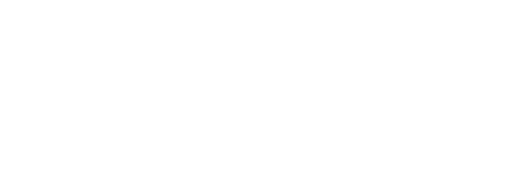
t = 0.00 s
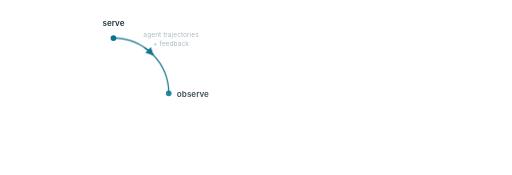
t = 1.67 s
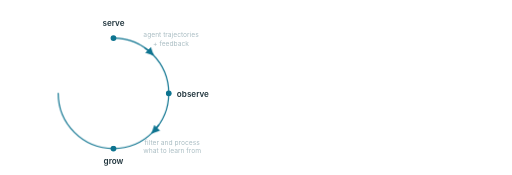
t = 3.33 s
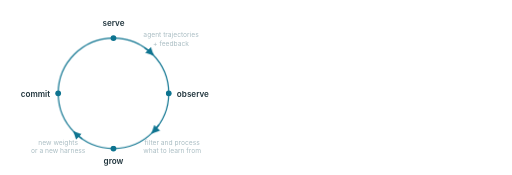
t = 5.00 s
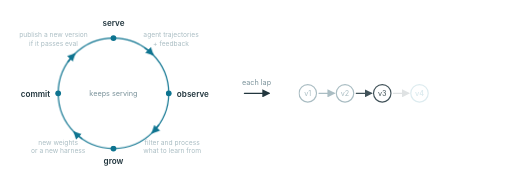
t = 6.67 s
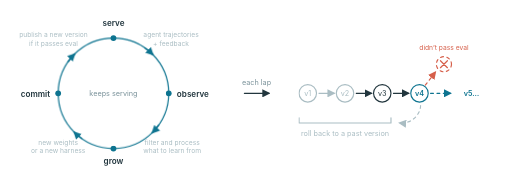
t = 8.33 s

The animated SVG that drew these frames (rendered in a browser with its animation timeline set to each time). Animation: 29 CSS @keyframes rules; frames cover the first 8.33 s, repeats indefinitely.

<svg xmlns="http://www.w3.org/2000/svg" width="1760" height="600" viewBox="0 0 880 300" font-family="-apple-system, 'Segoe UI', Helvetica, Arial, sans-serif">
  <style>
    text { font-family: -apple-system, 'Segoe UI', Helvetica, Arial, sans-serif; fill: #22363E; }
    .m { fill: #7A929A; } .f { fill: #AABDC3; } .a { fill: #0E7490; } .c { fill: #D65F4A; }
    .lab { font-size: 14px; } .sm { font-size: 12.5px; } .xs { font-size: 11.5px; }
    .draw { stroke: #22363E; stroke-width: 2; fill: none; stroke-linecap: round; stroke-linejoin: round; }
    .draw-f { stroke: #AABDC3; stroke-width: 2; fill: none; stroke-linecap: round; stroke-linejoin: round; }
    .draw-a { stroke: #0E7490; stroke-width: 2; fill: none; stroke-linecap: round; stroke-linejoin: round; }
    .draw-c { stroke: #D65F4A; stroke-width: 2; fill: none; stroke-linecap: round; stroke-linejoin: round; }
    .dash { stroke-dasharray: 5 6; }
    .arc { stroke-dasharray: 150; stroke-dashoffset: 0; }
    @keyframes k1 { 0%,1.11% {opacity:0} 3.06%,95.5% {opacity:1} 100% {opacity:0} }
    .g1 { animation: k1 12s linear infinite; }
    @keyframes k2 { 0%,3.33% {opacity:0} 5.28%,95.5% {opacity:1} 100% {opacity:0} }
    @keyframes d2 { 0%,3.33% {stroke-dashoffset:150} 11.11%,100% {stroke-dashoffset:0} }
    .g2 { animation: k2 12s linear infinite, d2 12s linear infinite; }
    @keyframes k3 { 0%,8.33% {opacity:0} 10.28%,95.5% {opacity:1} 100% {opacity:0} }
    .g3 { animation: k3 12s linear infinite; }
    @keyframes k4 { 0%,11.39% {opacity:0} 13.33%,95.5% {opacity:1} 100% {opacity:0} }
    .g4 { animation: k4 12s linear infinite; }
    @keyframes k5 { 0%,12.22% {opacity:0} 14.17%,95.5% {opacity:1} 100% {opacity:0} }
    .g5 { animation: k5 12s linear infinite; }
    @keyframes k6 { 0%,14.44% {opacity:0} 16.39%,95.5% {opacity:1} 100% {opacity:0} }
    @keyframes d6 { 0%,14.44% {stroke-dashoffset:150} 22.22%,100% {stroke-dashoffset:0} }
    .g6 { animation: k6 12s linear infinite, d6 12s linear infinite; }
    @keyframes k7 { 0%,19.44% {opacity:0} 21.39%,95.5% {opacity:1} 100% {opacity:0} }
    .g7 { animation: k7 12s linear infinite; }
    @keyframes k8 { 0%,22.5% {opacity:0} 24.44%,95.5% {opacity:1} 100% {opacity:0} }
    .g8 { animation: k8 12s linear infinite; }
    @keyframes k9 { 0%,23.33% {opacity:0} 25.28%,95.5% {opacity:1} 100% {opacity:0} }
    .g9 { animation: k9 12s linear infinite; }
    @keyframes k10 { 0%,25.56% {opacity:0} 27.5%,95.5% {opacity:1} 100% {opacity:0} }
    @keyframes d10 { 0%,25.56% {stroke-dashoffset:150} 33.33%,100% {stroke-dashoffset:0} }
    .g10 { animation: k10 12s linear infinite, d10 12s linear infinite; }
    @keyframes k11 { 0%,30.56% {opacity:0} 32.5%,95.5% {opacity:1} 100% {opacity:0} }
    .g11 { animation: k11 12s linear infinite; }
    @keyframes k12 { 0%,33.61% {opacity:0} 35.56%,95.5% {opacity:1} 100% {opacity:0} }
    .g12 { animation: k12 12s linear infinite; }
    @keyframes k13 { 0%,34.44% {opacity:0} 36.39%,95.5% {opacity:1} 100% {opacity:0} }
    .g13 { animation: k13 12s linear infinite; }
    @keyframes k14 { 0%,36.67% {opacity:0} 38.61%,95.5% {opacity:1} 100% {opacity:0} }
    @keyframes d14 { 0%,36.67% {stroke-dashoffset:150} 44.44%,100% {stroke-dashoffset:0} }
    .g14 { animation: k14 12s linear infinite, d14 12s linear infinite; }
    @keyframes k15 { 0%,41.67% {opacity:0} 43.61%,95.5% {opacity:1} 100% {opacity:0} }
    .g15 { animation: k15 12s linear infinite; }
    @keyframes k16 { 0%,44.72% {opacity:0} 46.67%,95.5% {opacity:1} 100% {opacity:0} }
    .g16 { animation: k16 12s linear infinite; }
    @keyframes k17 { 0%,46.11% {opacity:0} 48.06%,95.5% {opacity:1} 100% {opacity:0} }
    .g17 { animation: k17 12s linear infinite; }
    @keyframes k18 { 0%,48.89% {opacity:0} 50.83%,95.5% {opacity:1} 100% {opacity:0} }
    .g18 { animation: k18 12s linear infinite; }
    @keyframes k19 { 0%,51.11% {opacity:0} 53.06%,95.5% {opacity:1} 100% {opacity:0} }
    .g19 { animation: k19 12s linear infinite; }
    @keyframes k20 { 0%,52.5% {opacity:0} 54.44%,95.5% {opacity:1} 100% {opacity:0} }
    .g20 { animation: k20 12s linear infinite; }
    @keyframes k21 { 0%,53.89% {opacity:0} 55.83%,95.5% {opacity:1} 100% {opacity:0} }
    .g21 { animation: k21 12s linear infinite; }
    @keyframes k22 { 0%,55.28% {opacity:0} 57.22%,95.5% {opacity:1} 100% {opacity:0} }
    .g22 { animation: k22 12s linear infinite; }
    @keyframes k23 { 0%,58.33% {opacity:0} 60.28%,95.5% {opacity:1} 100% {opacity:0} }
    .g23 { animation: k23 12s linear infinite; }
    @keyframes k24 { 0%,62.22% {opacity:0} 64.17%,95.5% {opacity:1} 100% {opacity:0} }
    .g24 { animation: k24 12s linear infinite; }
    @keyframes k25 { 0%,66.67% {opacity:0} 68.61%,95.5% {opacity:1} 100% {opacity:0} }
    .g25 { animation: k25 12s linear infinite; }
    @media (prefers-reduced-motion: reduce) {
      g[class^="g"] { animation: none !important; }
      .arc { stroke-dashoffset: 0 !important; }
    }
  </style>
  <defs>
    <marker id="l-ink" viewBox="0 0 10 10" refX="8" refY="5" markerWidth="7" markerHeight="7" orient="auto">
      <path d="M0 0 L10 5 L0 10 z" fill="#22363E"/>
    </marker>
    <marker id="l-faint" viewBox="0 0 10 10" refX="8" refY="5" markerWidth="7" markerHeight="7" orient="auto">
      <path d="M0 0 L10 5 L0 10 z" fill="#AABDC3"/>
    </marker>
    <marker id="l-acc" viewBox="0 0 10 10" refX="8" refY="5" markerWidth="7" markerHeight="7" orient="auto">
      <path d="M0 0 L10 5 L0 10 z" fill="#0E7490"/>
    </marker>
    <marker id="l-cor" viewBox="0 0 10 10" refX="8" refY="5" markerWidth="7" markerHeight="7" orient="auto">
      <path d="M0 0 L10 5 L0 10 z" fill="#D65F4A"/>
    </marker>
  </defs>

  <g class="g1"><circle cx="195" cy="65" r="5" fill="#0E7490"/><text x="195" y="45" text-anchor="middle" class="lab" font-weight="600">serve</text></g>
  <g class="g2"><path d="M195 65 A95 95 0 0 1 290 160" class="draw-a arc"/></g>
  <g class="g3"><text x="294" y="64" text-anchor="middle" class="xs f">agent trajectories</text><text x="294" y="78" text-anchor="middle" class="xs f">+ feedback</text></g>
  <g class="g4"><path d="M249.5 82.2 A95 95 0 0 1 262.2 92.8" class="draw-a" marker-end="url(#l-acc)"/></g>
  <g class="g5"><circle cx="290" cy="160" r="5" fill="#0E7490"/><text x="304" y="166" text-anchor="start" class="lab" font-weight="600">observe</text></g>
  <g class="g6"><path d="M290 160 A95 95 0 0 1 195 255" class="draw-a arc"/></g>
  <g class="g7"><text x="296" y="248" text-anchor="middle" class="xs f">filter and process</text><text x="296" y="262" text-anchor="middle" class="xs f">what to learn from</text></g>
  <g class="g8"><path d="M272.8 214.5 A95 95 0 0 1 262.2 227.2" class="draw-a" marker-end="url(#l-acc)"/></g>
  <g class="g9"><circle cx="195" cy="255" r="5" fill="#0E7490"/><text x="195" y="282" text-anchor="middle" class="lab" font-weight="600">grow</text></g>
  <g class="g10"><path d="M195 255 A95 95 0 0 1 100 160" class="draw-a arc"/></g>
  <g class="g11"><text x="100" y="248" text-anchor="middle" class="xs f">new weights</text><text x="100" y="262" text-anchor="middle" class="xs f">or a new harness</text></g>
  <g class="g12"><path d="M140.5 237.8 A95 95 0 0 1 127.8 227.2" class="draw-a" marker-end="url(#l-acc)"/></g>
  <g class="g13"><circle cx="100" cy="160" r="5" fill="#0E7490"/><text x="86" y="166" text-anchor="end" class="lab" font-weight="600">commit</text></g>
  <g class="g14"><path d="M100 160 A95 95 0 0 1 195 65" class="draw-a arc"/></g>
  <g class="g15"><text x="92" y="64" text-anchor="middle" class="xs f">publish a new version</text><text x="92" y="78" text-anchor="middle" class="xs f">if it passes eval</text></g>
  <g class="g16"><path d="M117.2 105.5 A95 95 0 0 1 127.8 92.8" class="draw-a" marker-end="url(#l-acc)"/></g>
  <g class="g17"><text x="195" y="165" text-anchor="middle" class="sm m">keeps serving</text></g>
  <g class="g18"><path d="M 420 160 H 462" class="draw" marker-end="url(#l-ink)"/><text x="441" y="145" text-anchor="middle" class="sm m">each lap</text></g>
  <g class="g19"><circle cx="529" cy="160" r="15" class="draw-f"/><text x="529" y="165" text-anchor="middle" class="sm f">v1</text></g>
  <g class="g20"><path d="M548 160 H574" class="draw-f" marker-end="url(#l-faint)"/><circle cx="593" cy="160" r="15" class="draw-f"/><text x="593" y="165" text-anchor="middle" class="sm f">v2</text></g>
  <g class="g21"><path d="M612 160 H638" class="draw" marker-end="url(#l-ink)"/><circle cx="657" cy="160" r="15" class="draw"/><text x="657" y="165" text-anchor="middle" class="sm">v3</text></g>
  <g class="g22"><path d="M676 160 H702" class="draw" marker-end="url(#l-ink)"/><circle cx="721" cy="160" r="15" class="draw-a"/><text x="721" y="165" text-anchor="middle" class="sm a" font-weight="600">v4</text></g>
  <g class="g23"><path d="M740 160 H774" class="draw-a dash" marker-end="url(#l-acc)"/><text x="797" y="165" class="sm a" font-weight="600">v5…</text></g>
  <g class="g24"><path d="M731 146 L748 124" class="draw-c dash" marker-end="url(#l-cor)"/><circle cx="763" cy="110" r="13" class="draw-c dash"/><path d="M757 104 L769 116 M769 104 L757 116" class="draw-c"/><text x="763" y="86" text-anchor="middle" class="xs c">didn&#8217;t pass eval</text></g>
  <g class="g25"><path d="M514 202 V211 H672 V202" class="draw-f"/><path d="M723 181 C722 199, 705 213, 687 211" class="draw-f dash" marker-end="url(#l-faint)"/><text x="593" y="234" text-anchor="middle" class="sm f">roll back to a past version</text></g>
</svg>
